The GitHub repository Yannickthomas0602/Yolo_projet_etude contains a labelled image folder "dataset_oiseaux" with 4 categories: balbuzard, cormoran, heron, mouette goeland. Examples follow, each with its label.

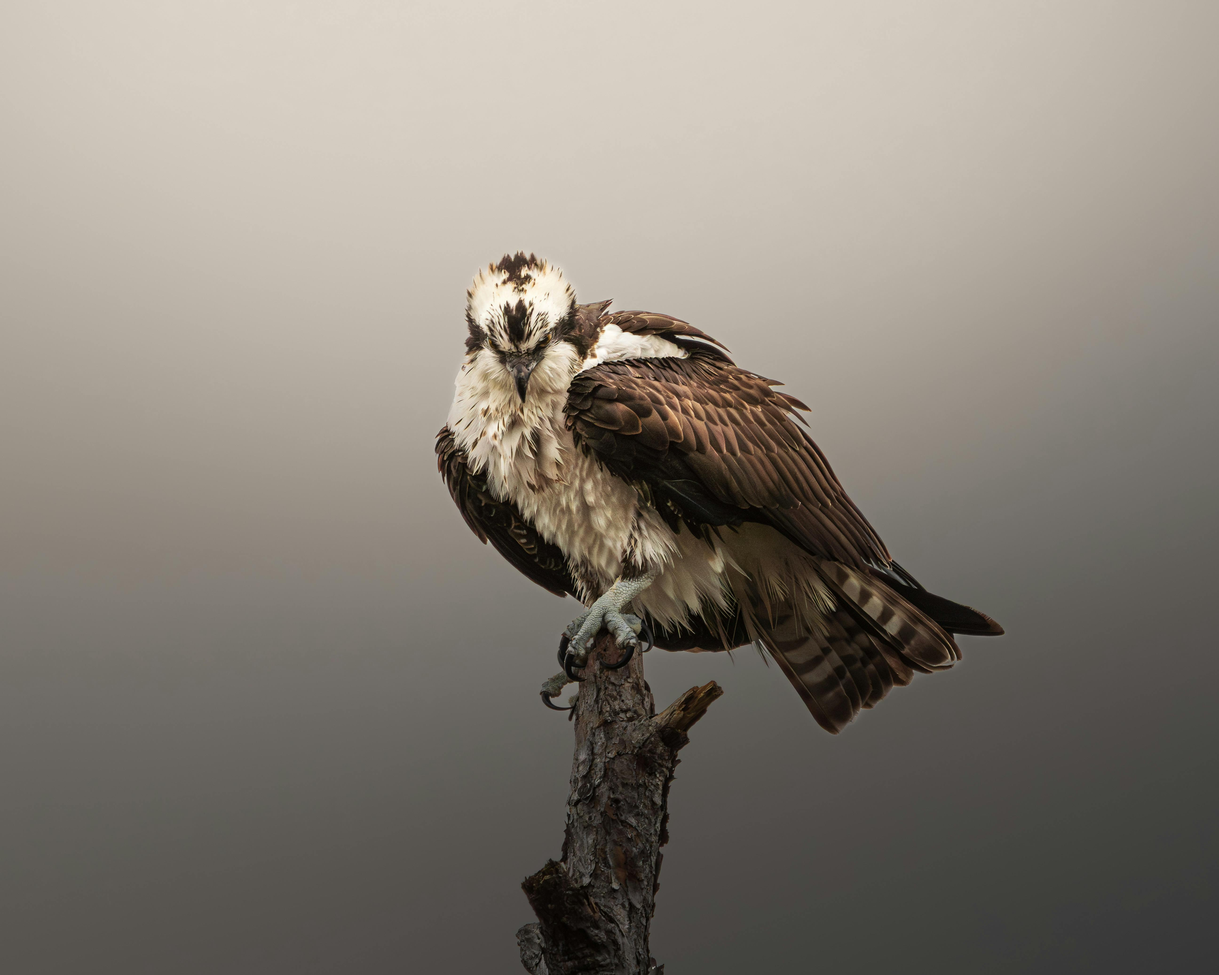
Label: balbuzard

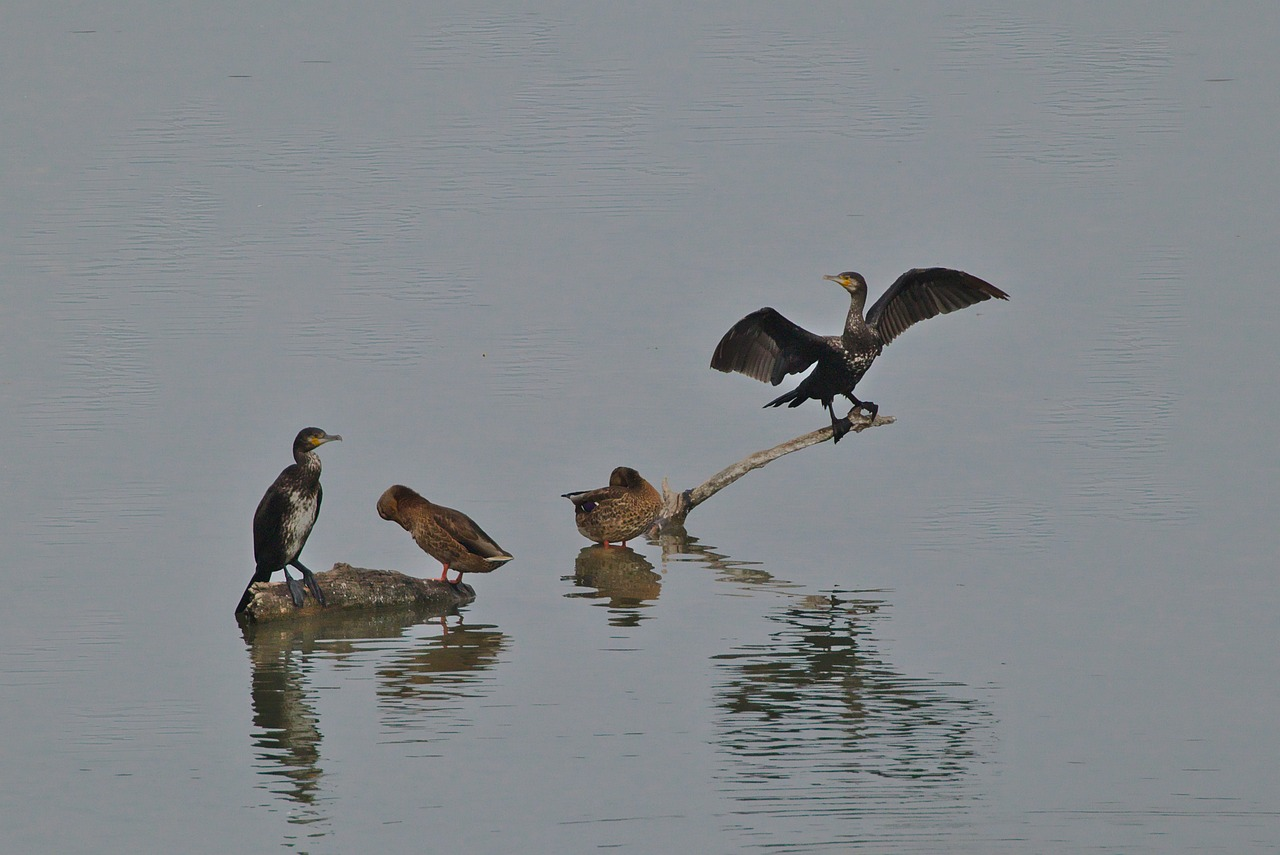
Label: cormoran

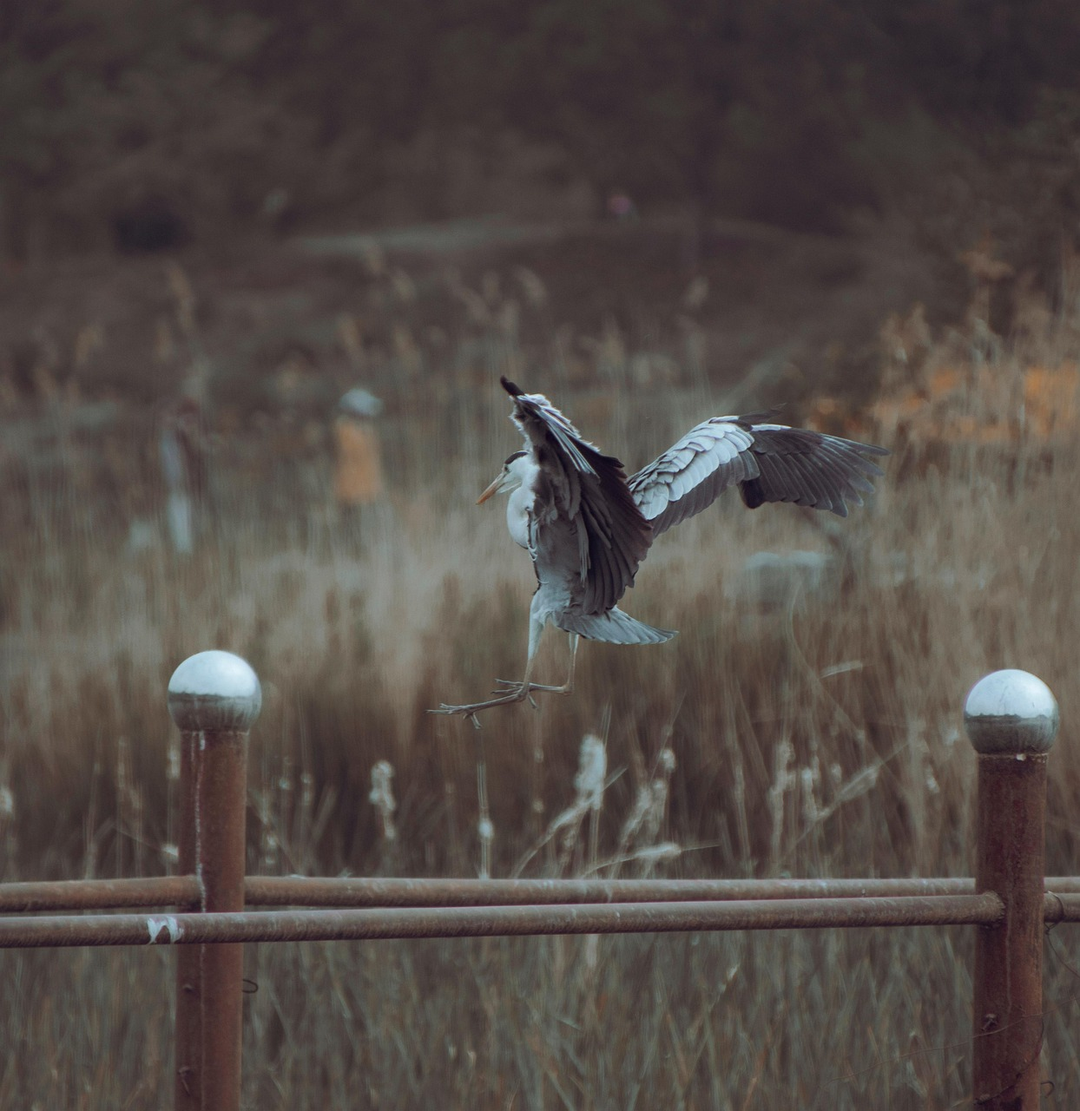
Label: heron

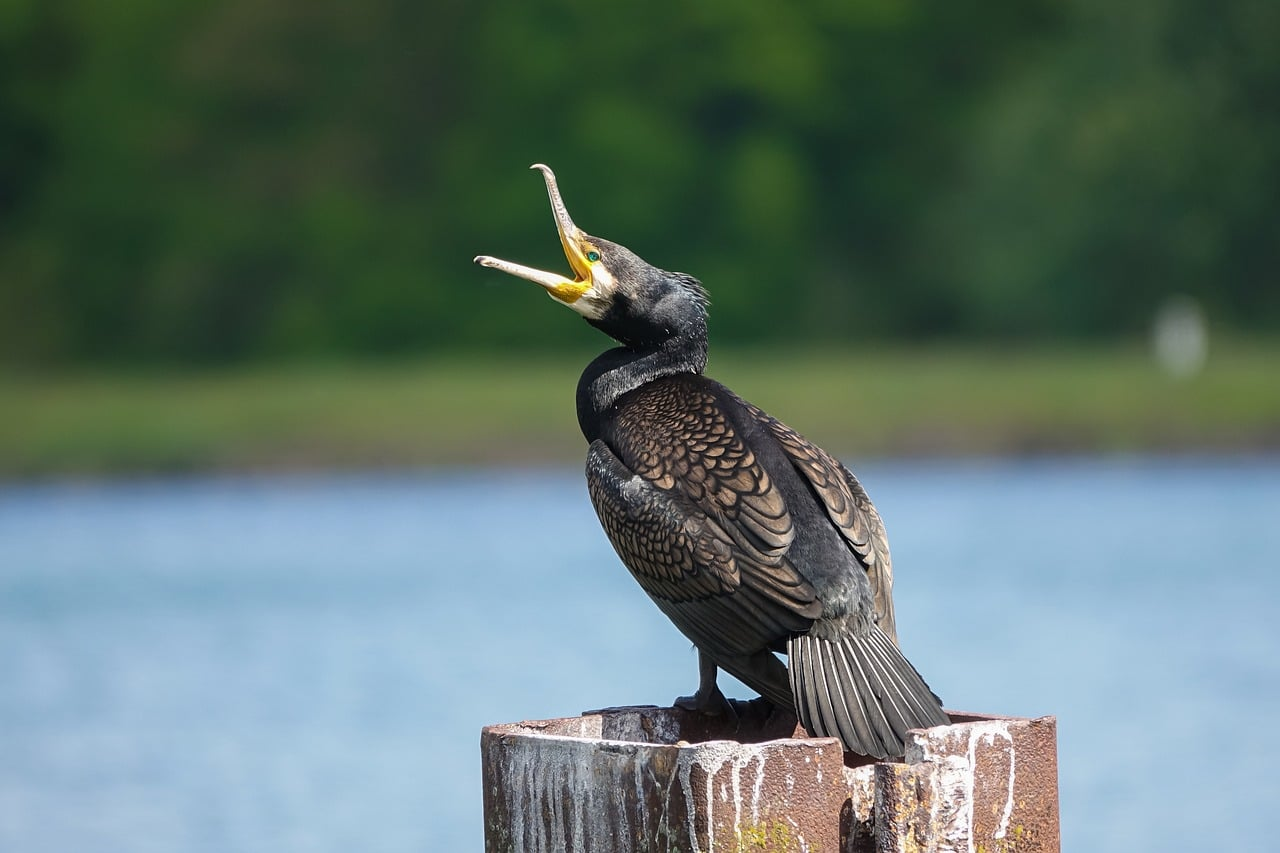
Label: cormoran

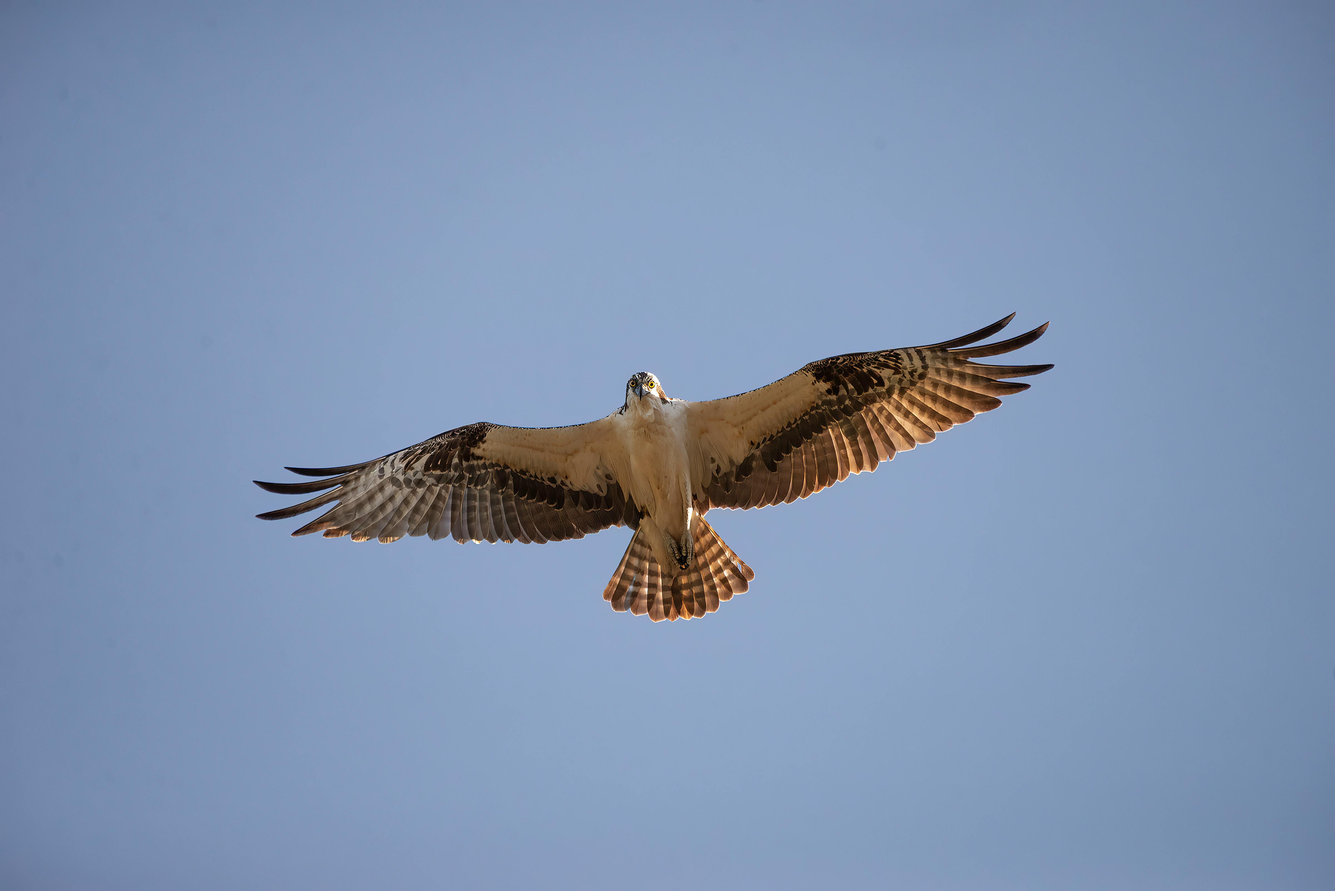
Label: balbuzard

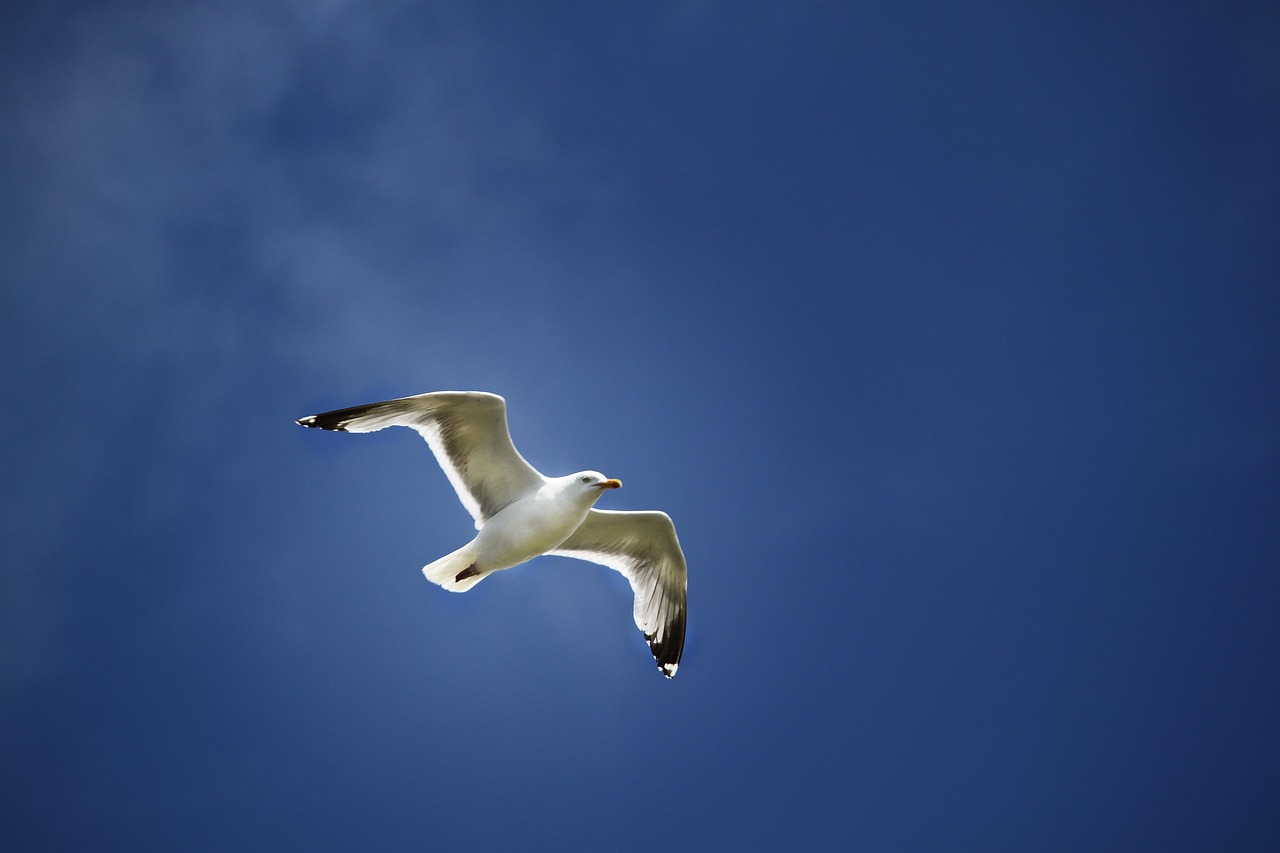
Label: mouette goeland
